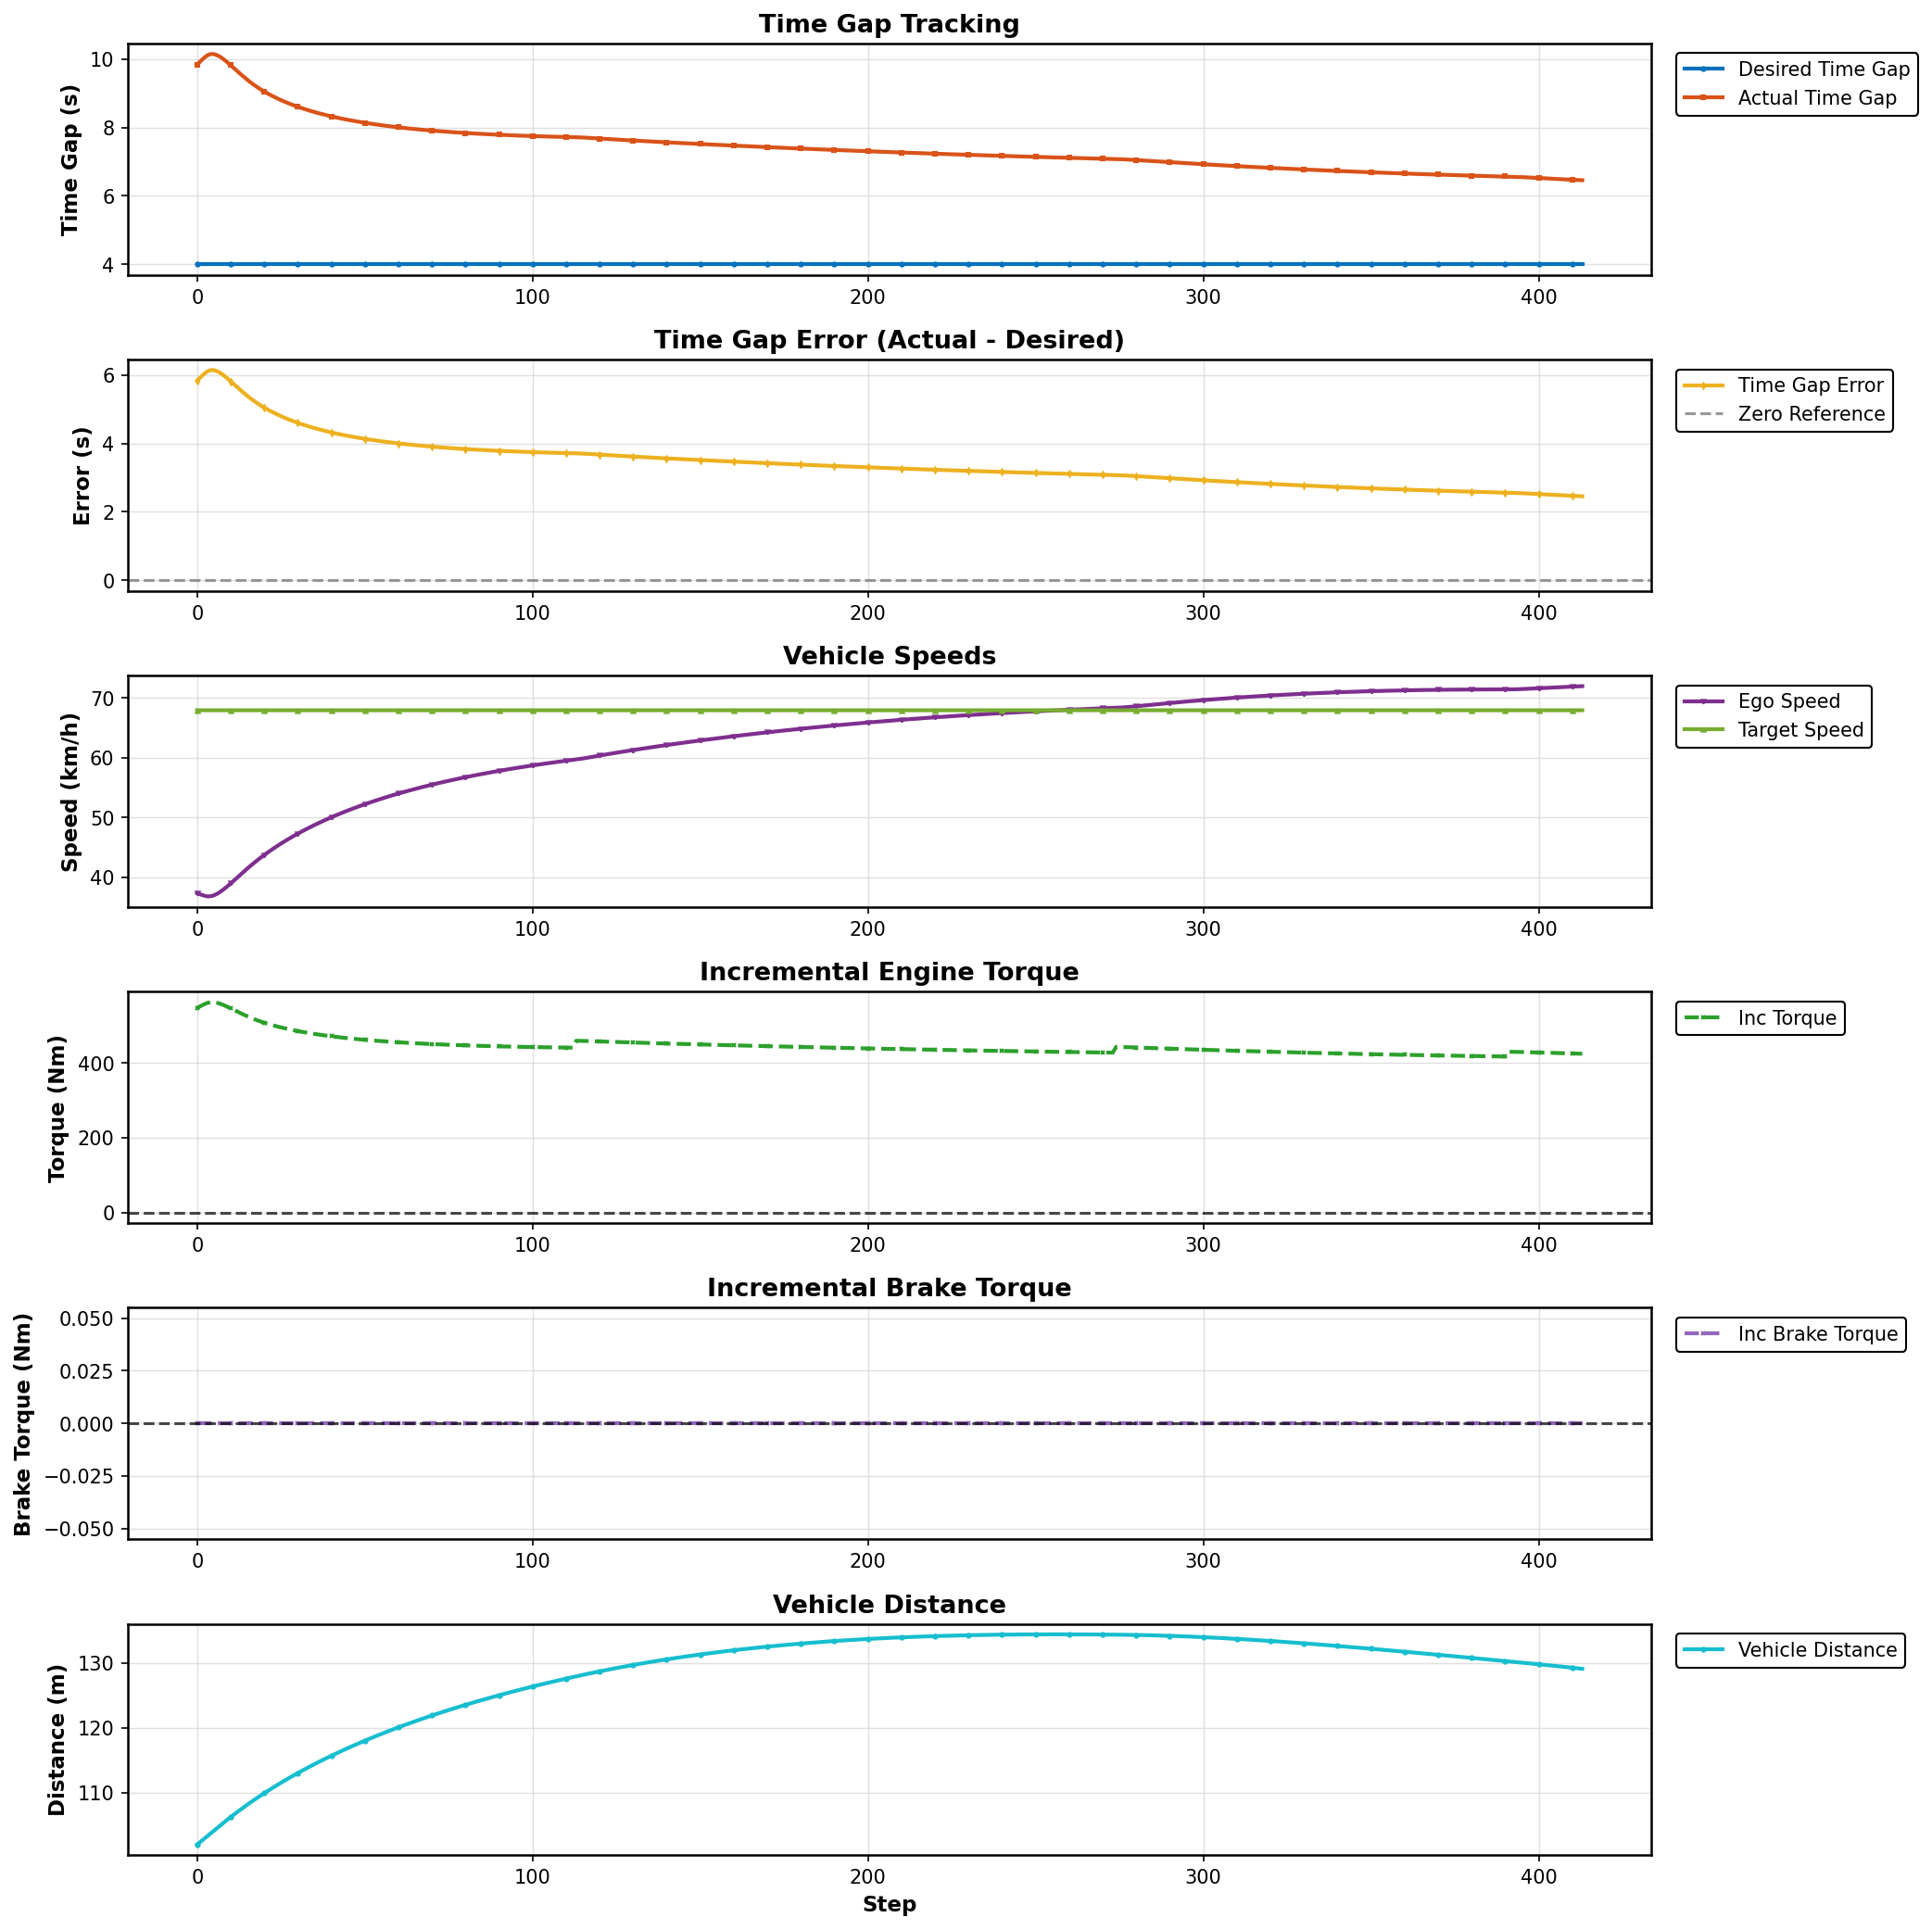

The file beside this chart, header and first rows:
Step, Desired Gap (s), Actual Gap (s), Error (s), Ego Speed (km/h), Target Speed (km/h), Incremental Torque (Nm), Incremental Brake Torque (Nm), Vehicle Distance (m)
0, 4.0, 9.835, 5.835, 37.33, 67.96, 546.4, 0.0, 102
1, 4.0, 9.936, 5.936, 37.11, 67.96, 551.5, 0.0, 102.4
2, 4.0, 10.03, 6.028, 36.92, 67.96, 556.1, 0.0, 102.8
3, 4.0, 10.11, 6.107, 36.79, 67.96, 560, 0.0, 103.3
4, 4.0, 10.15, 6.146, 36.8, 67.96, 561.9, 0.0, 103.7
5, 4.0, 10.14, 6.144, 36.96, 67.96, 561.9, 0.0, 104.1
6, 4.0, 10.11, 6.111, 37.23, 67.96, 560.2, 0.0, 104.6
7, 4.0, 10.06, 6.056, 37.59, 67.96, 557.4, 0.0, 105
8, 4.0, 9.985, 5.985, 38.01, 67.96, 553.9, 0.0, 105.4
9, 4.0, 9.904, 5.904, 38.47, 67.96, 549.9, 0.0, 105.8
10, 4.0, 9.818, 5.818, 38.95, 67.96, 545.6, 0.0, 106.2
11, 4.0, 9.73, 5.73, 39.45, 67.96, 541.2, 0.0, 106.6
12, 4.0, 9.642, 5.642, 39.96, 67.96, 536.8, 0.0, 107
13, 4.0, 9.555, 5.555, 40.47, 67.96, 532.4, 0.0, 107.4
14, 4.0, 9.47, 5.47, 40.97, 67.96, 528.2, 0.0, 107.8
15, 4.0, 9.389, 5.389, 41.47, 67.96, 524.1, 0.0, 108.2
16, 4.0, 9.313, 5.313, 41.95, 67.96, 520.3, 0.0, 108.5
17, 4.0, 9.241, 5.241, 42.42, 67.96, 516.7, 0.0, 108.9
18, 4.0, 9.173, 5.173, 42.87, 67.96, 513.3, 0.0, 109.2
19, 4.0, 9.109, 5.109, 43.3, 67.96, 510.1, 0.0, 109.6
20, 4.0, 9.05, 5.05, 43.72, 67.96, 507.1, 0.0, 109.9
21, 4.0, 8.993, 4.993, 44.13, 67.96, 504.3, 0.0, 110.2
22, 4.0, 8.941, 4.941, 44.52, 67.96, 501.7, 0.0, 110.6
23, 4.0, 8.891, 4.891, 44.9, 67.96, 499.2, 0.0, 110.9
24, 4.0, 8.843, 4.843, 45.27, 67.96, 496.8, 0.0, 111.2
25, 4.0, 8.798, 4.798, 45.63, 67.96, 494.6, 0.0, 111.5
26, 4.0, 8.756, 4.756, 45.98, 67.96, 492.4, 0.0, 111.8
27, 4.0, 8.715, 4.715, 46.32, 67.96, 490.4, 0.0, 112.1
28, 4.0, 8.676, 4.676, 46.65, 67.96, 488.5, 0.0, 112.4
29, 4.0, 8.639, 4.639, 46.97, 67.96, 486.6, 0.0, 112.7
30, 4.0, 8.604, 4.604, 47.29, 67.96, 484.9, 0.0, 113
31, 4.0, 8.57, 4.57, 47.59, 67.96, 483.2, 0.0, 113.3
32, 4.0, 8.538, 4.538, 47.89, 67.96, 481.6, 0.0, 113.6
33, 4.0, 8.507, 4.507, 48.18, 67.96, 480, 0.0, 113.9
34, 4.0, 8.478, 4.478, 48.46, 67.96, 478.5, 0.0, 114.1
35, 4.0, 8.449, 4.449, 48.74, 67.96, 477.1, 0.0, 114.4
36, 4.0, 8.422, 4.422, 49.01, 67.96, 475.8, 0.0, 114.7
37, 4.0, 8.396, 4.396, 49.27, 67.96, 474.5, 0.0, 114.9
38, 4.0, 8.371, 4.371, 49.53, 67.96, 473.2, 0.0, 115.2
39, 4.0, 8.347, 4.347, 49.78, 67.96, 472, 0.0, 115.4
40, 4.0, 8.324, 4.324, 50.03, 67.96, 470.9, 0.0, 115.7
41, 4.0, 8.302, 4.302, 50.27, 67.96, 469.8, 0.0, 115.9
42, 4.0, 8.281, 4.281, 50.51, 67.96, 468.7, 0.0, 116.2
43, 4.0, 8.26, 4.26, 50.74, 67.96, 467.7, 0.0, 116.4
44, 4.0, 8.24, 4.24, 50.96, 67.96, 466.7, 0.0, 116.7
45, 4.0, 8.221, 4.221, 51.18, 67.96, 465.7, 0.0, 116.9
46, 4.0, 8.203, 4.203, 51.4, 67.96, 464.8, 0.0, 117.1
47, 4.0, 8.185, 4.185, 51.61, 67.96, 463.9, 0.0, 117.3
48, 4.0, 8.168, 4.168, 51.82, 67.96, 463.1, 0.0, 117.6
49, 4.0, 8.152, 4.152, 52.02, 67.96, 462.3, 0.0, 117.8
50, 4.0, 8.136, 4.136, 52.22, 67.96, 461.5, 0.0, 118
51, 4.0, 8.121, 4.121, 52.41, 67.96, 460.7, 0.0, 118.2
52, 4.0, 8.106, 4.106, 52.6, 67.96, 460, 0.0, 118.4
53, 4.0, 8.092, 4.092, 52.79, 67.96, 459.2, 0.0, 118.7
54, 4.0, 8.078, 4.078, 52.97, 67.96, 458.5, 0.0, 118.9
55, 4.0, 8.064, 4.064, 53.16, 67.96, 457.9, 0.0, 119.1
56, 4.0, 8.051, 4.051, 53.33, 67.96, 457.2, 0.0, 119.3
57, 4.0, 8.039, 4.039, 53.51, 67.96, 456.6, 0.0, 119.5
58, 4.0, 8.027, 4.027, 53.68, 67.96, 456, 0.0, 119.7
59, 4.0, 8.015, 4.015, 53.84, 67.96, 455.4, 0.0, 119.9
... 354 more rows
